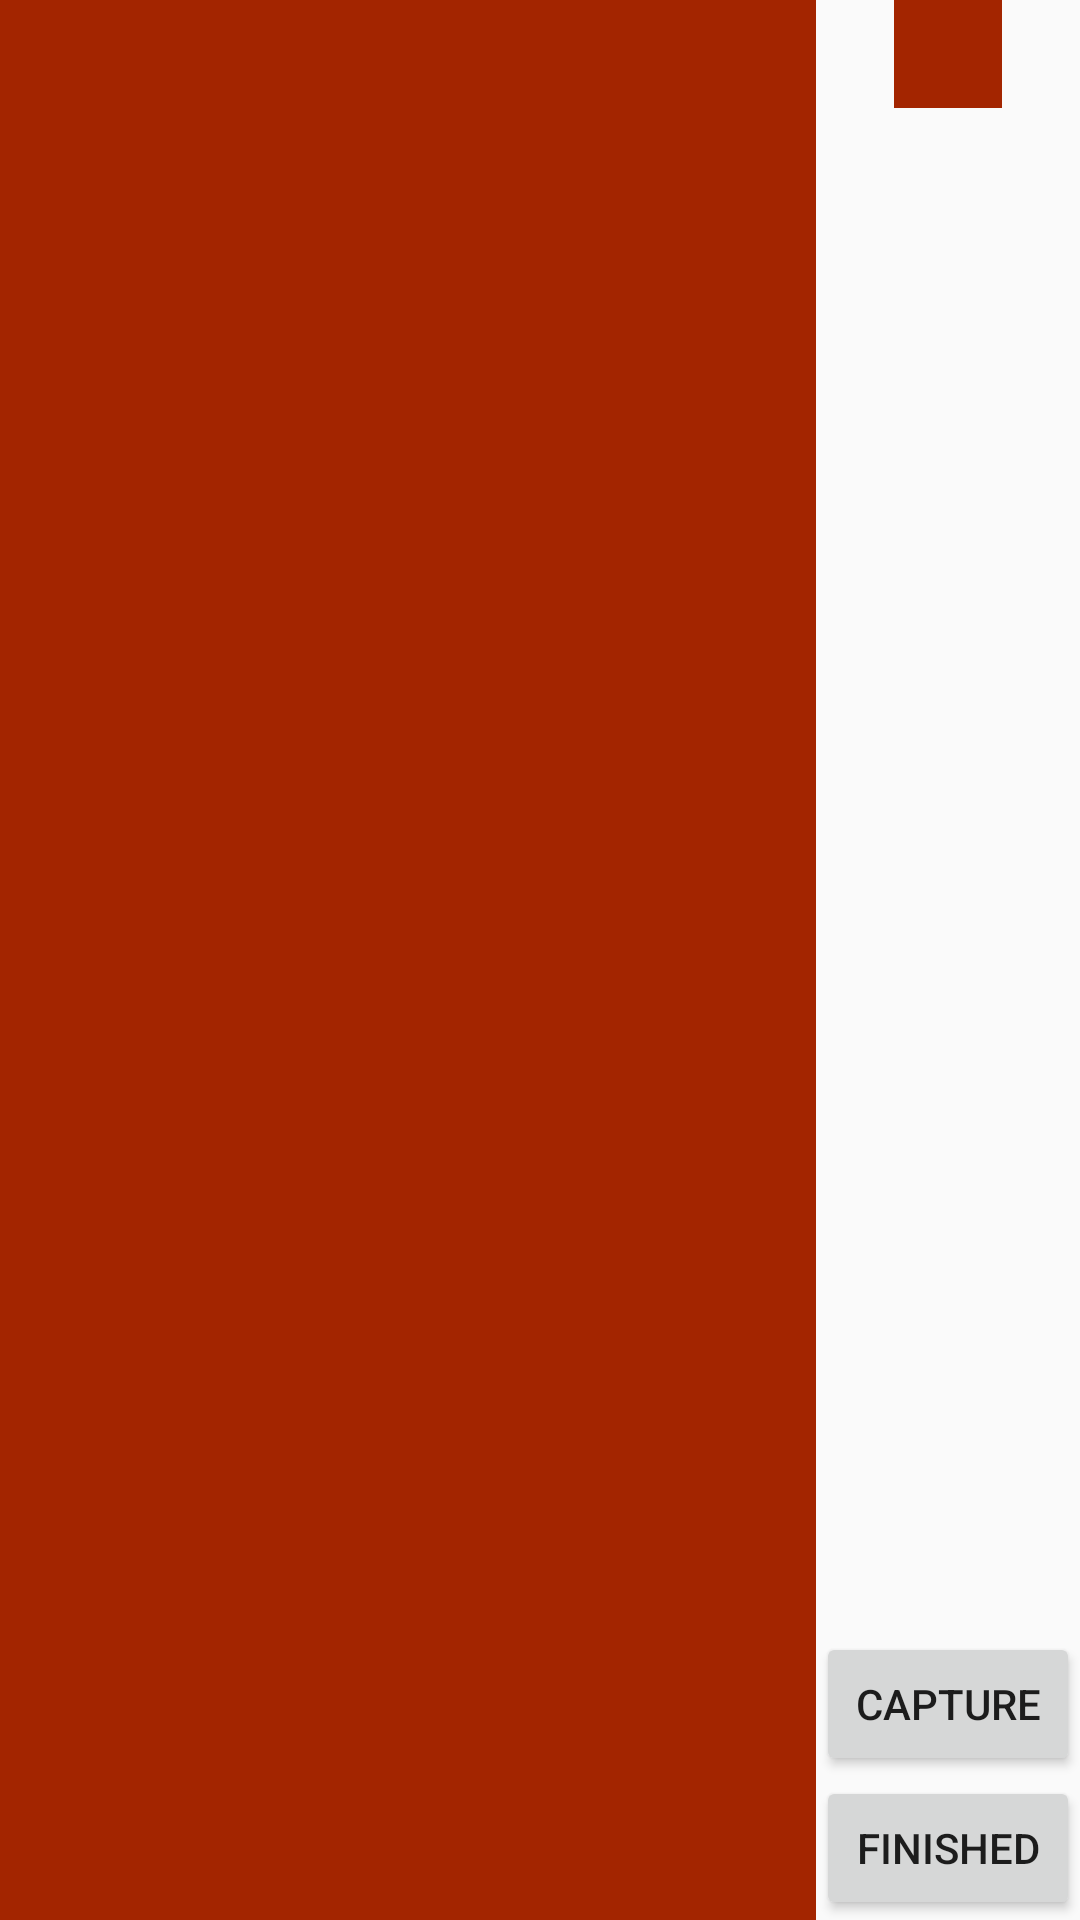

Produce the Android XML layout that renders to this screen, including the resource entries it uses.
<!-- AndroidManifest.xml: activity theme AppTheme.NoActionBar -->
<!-- res/layout/activity_camera.xml -->
<LinearLayout xmlns:android="http://schemas.android.com/apk/res/android"
    android:orientation="horizontal"
    android:layout_width="fill_parent"
    android:layout_height="fill_parent"
    >
  <FrameLayout
      android:id="@+id/camera_preview"
      android:layout_width="fill_parent"
      android:layout_height="fill_parent"
      android:layout_weight="1"
      android:background="@color/red"
      />
  <LinearLayout
      android:layout_width="wrap_content"
      android:layout_height="match_parent"
      android:orientation="vertical"
      >
    <TextView
        android:layout_width="36dp"
        android:layout_height="36dp"
        android:background="@color/red"
        android:text=""
        android:layout_gravity="center"
        android:gravity="center"
        android:id="@+id/diagram"
        />
    <LinearLayout
        android:layout_width="wrap_content"
        android:layout_height="match_parent"
        android:layout_gravity="bottom"
        android:gravity="bottom"
        android:orientation="vertical"
        >
    <Button
        android:id="@+id/button_capture"
        android:text="Capture"
        android:layout_width="wrap_content"
        android:layout_height="wrap_content"
        android:layout_gravity="center"
        />
    <Button
        android:id="@+id/button_finished"
        android:text="Finished"
        android:layout_width="wrap_content"
        android:layout_height="wrap_content"
        android:layout_gravity="center"
        />
    </LinearLayout>

  </LinearLayout>

</LinearLayout>
<!-- resources referenced by this layout -->
<resources>
  <color name="red">#a32500</color>
  <style name="AppTheme.NoActionBar">
      <item name="windowActionBar">false</item>
      <item name="windowNoTitle">true</item>
    </style>
</resources>
